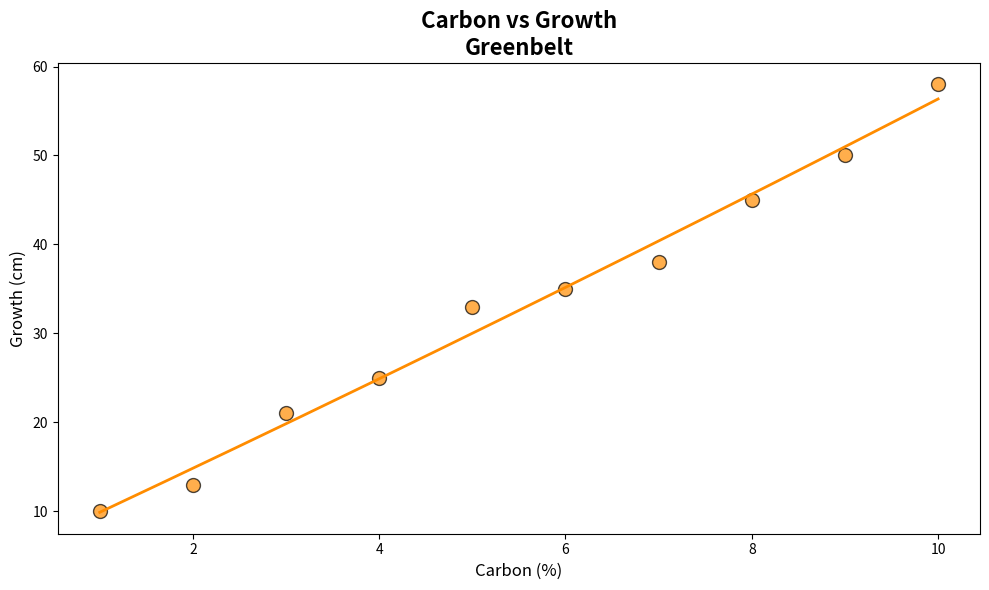

Reproduce this figure in Python.
import matplotlib.pyplot as plt
import numpy as np
from numpy.polynomial.polynomial import Polynomial

soil_carbon = np.array([1, 2, 3, 4, 5, 6, 7, 8, 9, 10])
plant_height = np.array([10, 13, 21, 25, 33, 35, 38, 45, 50, 58])

coefs = np.polyfit(soil_carbon, plant_height, 2)
poly_fit = Polynomial(coefs[::-1])

x_smooth = np.linspace(soil_carbon.min(), soil_carbon.max(), 200)
y_smooth = poly_fit(x_smooth)

plt.figure(figsize=(10, 6))
plt.scatter(soil_carbon, plant_height, color='darkorange', s=100, edgecolor='black', alpha=0.7)
plt.plot(x_smooth, y_smooth, color='darkorange', linewidth=2)

plt.title("Carbon vs Growth\nGreenbelt", fontsize=16, fontweight='bold')
plt.xlabel("Carbon (%)", fontsize=12)
plt.ylabel("Growth (cm)", fontsize=12)

plt.tight_layout()

plt.show()
